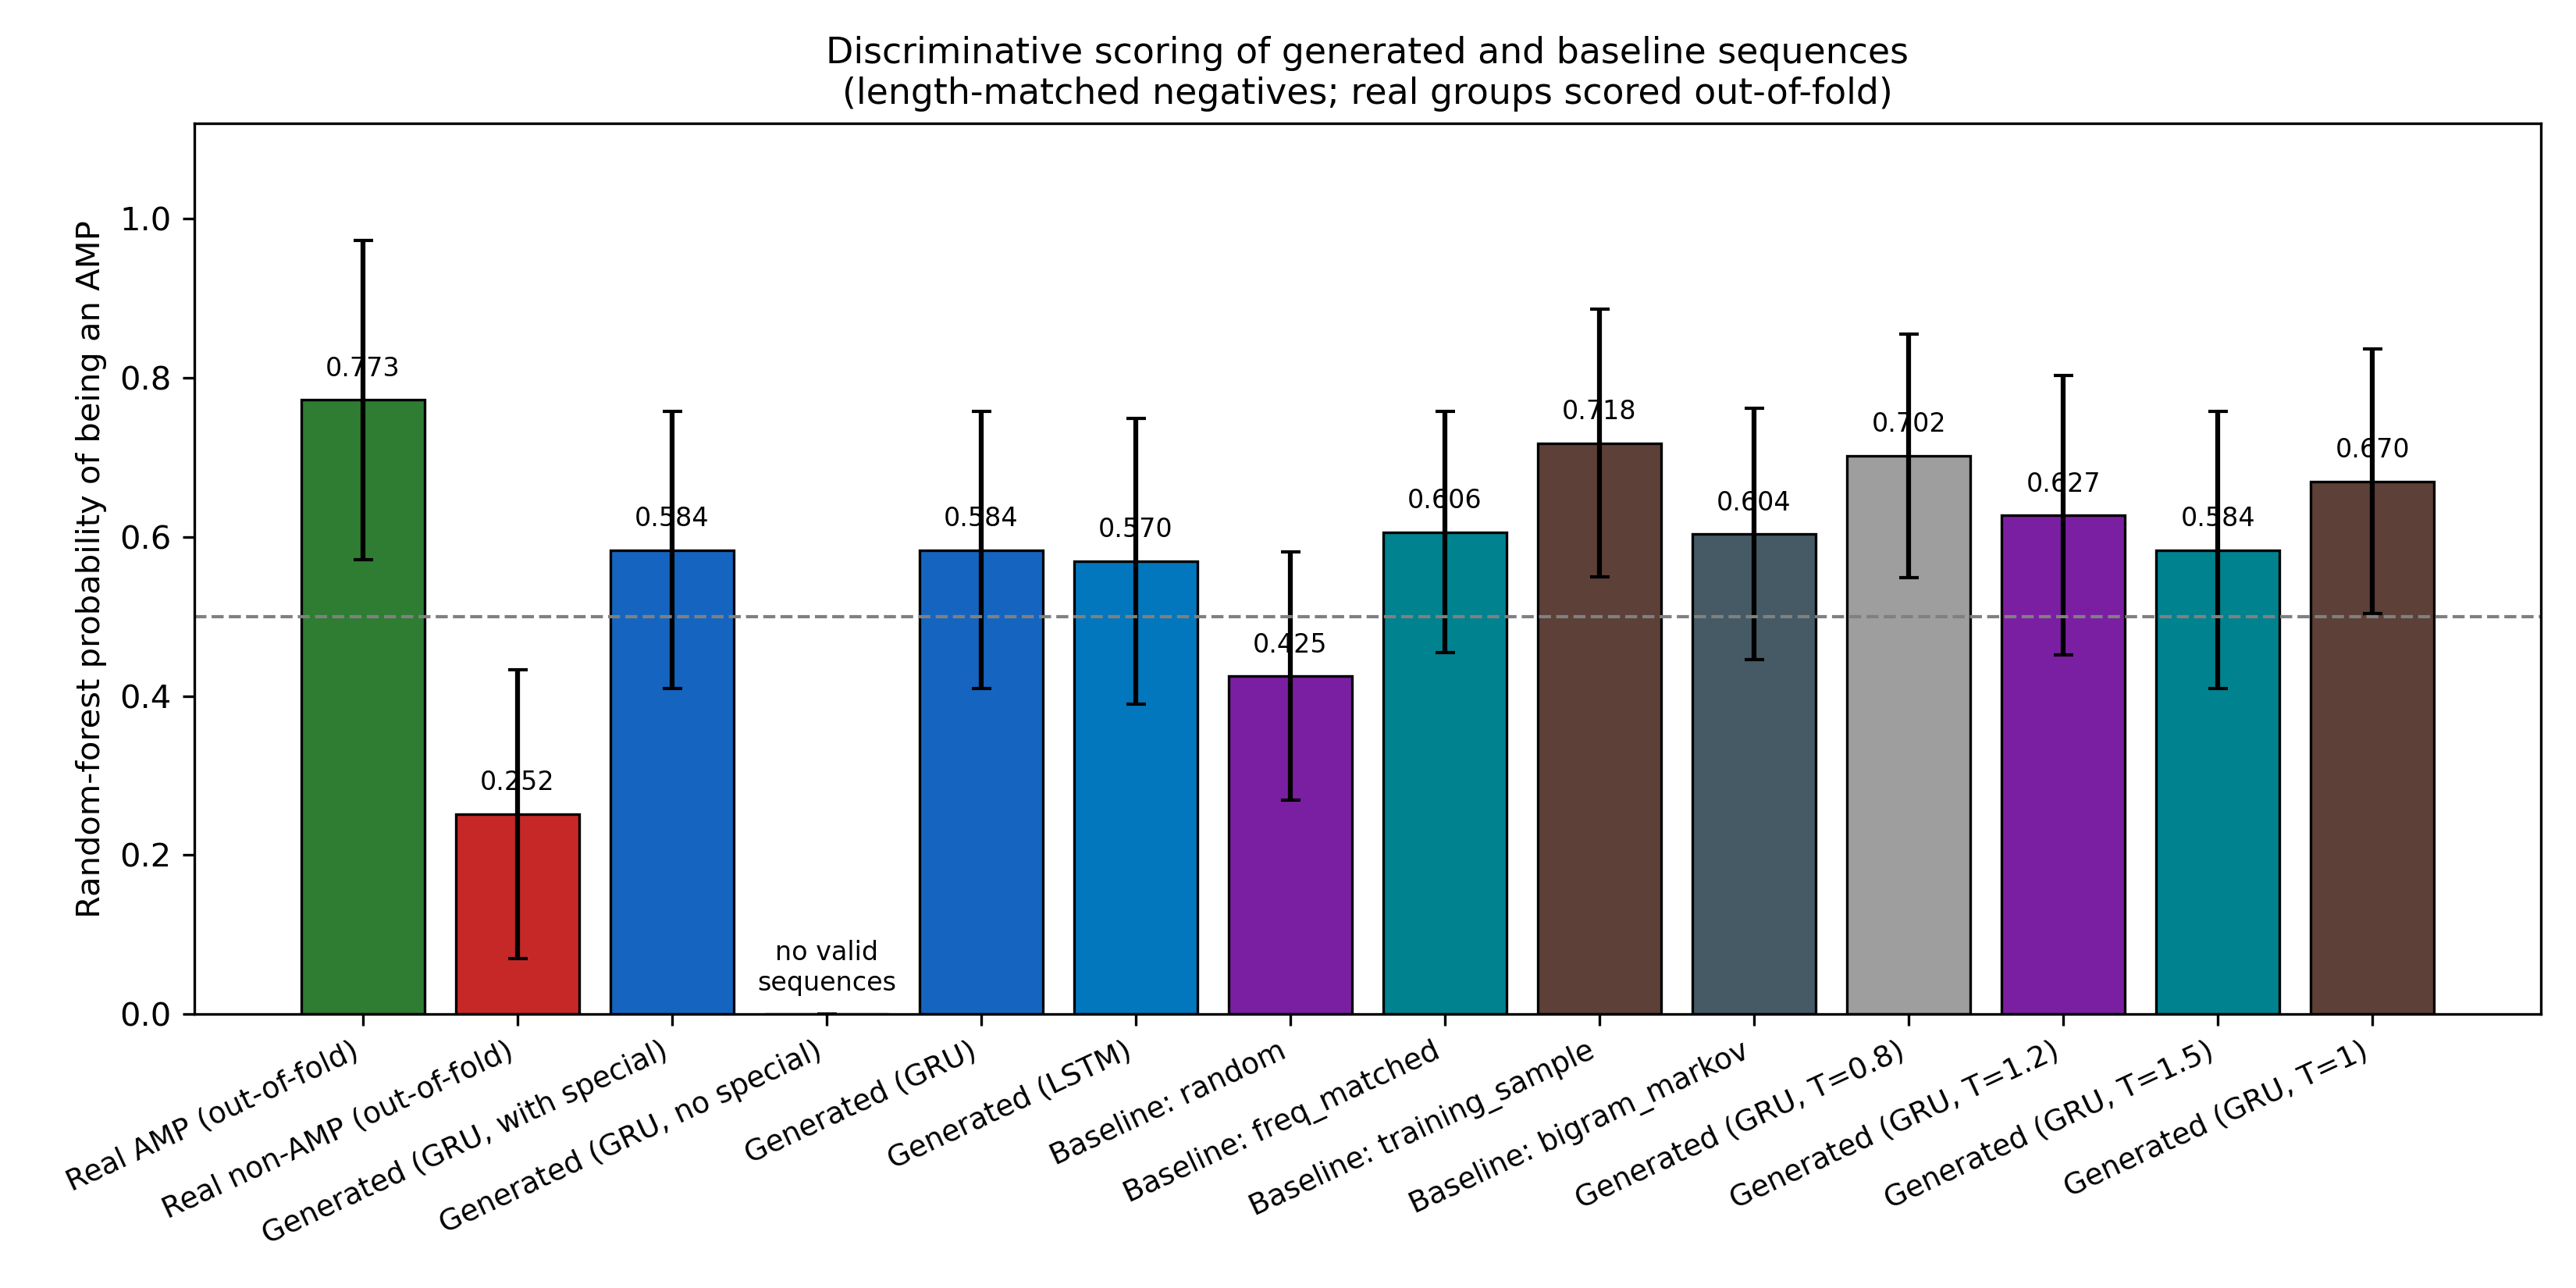

The table this chart was drawn from, first rows:
group, n, mean_prob, median_prob, sd_prob, frac_prob_ge_0.5, n_generated
Real AMP (out-of-fold), 3992, 0.7726, 0.8272, 0.2007, 0.8873, 
Real non-AMP (out-of-fold), 3992, 0.2517, 0.2033, 0.1816, 0.119, 
Generated (GRU, with special), 1982, 0.5835, 0.605, 0.1744, 0.7185, 1998
Generated (GRU, no special), 0, , , , , 2000
Generated (GRU), 1982, 0.5835, 0.605, 0.1744, 0.7185, 1998
Generated (LSTM), 1983, 0.5699, 0.5933, 0.1797, 0.6717, 2000
Baseline: random, 2000, 0.4251, 0.4233, 0.1558, 0.3365, 2000
Baseline: freq_matched, 2000, 0.6059, 0.62, 0.1517, 0.7745, 2000
Baseline: training_sample, 2000, 0.7182, 0.7367, 0.168, 0.8945, 2000
Baseline: bigram_markov, 2000, 0.6037, 0.6233, 0.1577, 0.7575, 2000
Generated (GRU, T=0.8), 1986, 0.702, 0.7233, 0.1536, 0.9063, 2000
Generated (GRU, T=1.2), 1988, 0.6272, 0.6567, 0.1758, 0.7812, 2000
Generated (GRU, T=1.5), 1982, 0.5835, 0.605, 0.1744, 0.7185, 1998
Generated (GRU, T=1), 1993, 0.6699, 0.6967, 0.1665, 0.853, 2000
